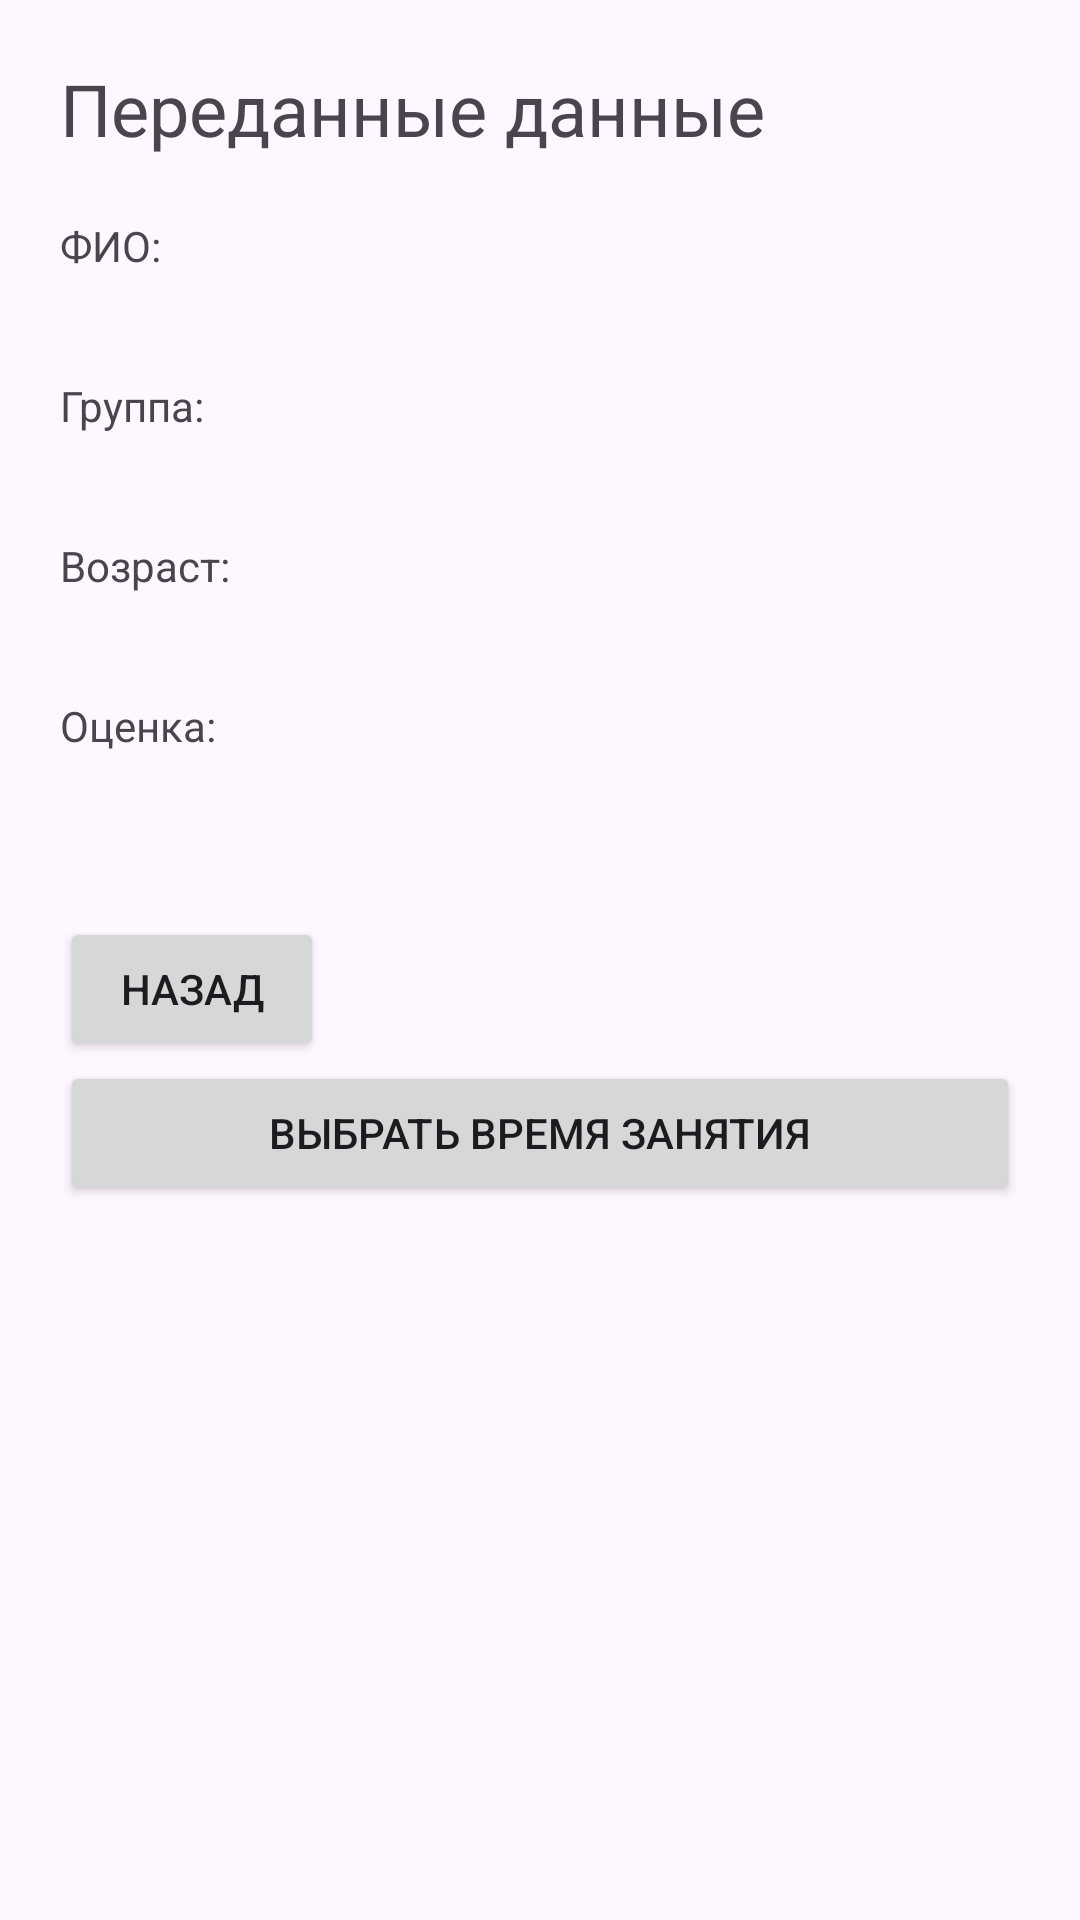

Write the Android layout XML for this screen, with the resource values it uses.
<!-- AndroidManifest.xml: application theme Theme.Reshetnyak_Denis_Andreevich -->
<!-- res/layout/activity_second.xml -->
<?xml version="1.0" encoding="utf-8"?>
<LinearLayout xmlns:android="http://schemas.android.com/apk/res/android"
    android:orientation="vertical"
    android:padding="20dp"
    android:layout_width="match_parent"
    android:layout_height="match_parent">

    <TextView
        android:layout_width="wrap_content"
        android:layout_height="wrap_content"
        android:text="Переданные данные"
        android:textSize="24sp" />

    <TextView
        android:layout_width="wrap_content"
        android:layout_height="wrap_content"
        android:layout_marginTop="20dp"
        android:text="ФИО:" />

    <TextView
        android:id="@+id/fioResult"
        android:textSize="18sp"
        android:layout_width="wrap_content"
        android:layout_height="wrap_content"/>

    <TextView
        android:text="Группа:"
        android:layout_marginTop="10dp"
        android:layout_width="wrap_content"
        android:layout_height="wrap_content"/>

    <TextView
        android:id="@+id/groupResult"
        android:textSize="18sp"
        android:layout_width="wrap_content"
        android:layout_height="wrap_content"/>

    <TextView
        android:text="Возраст:"
        android:layout_marginTop="10dp"
        android:layout_width="wrap_content"
        android:layout_height="wrap_content"/>

    <TextView
        android:id="@+id/ageResult"
        android:textSize="18sp"
        android:layout_width="wrap_content"
        android:layout_height="wrap_content"/>

    <TextView
        android:text="Оценка:"
        android:layout_marginTop="10dp"
        android:layout_width="wrap_content"
        android:layout_height="wrap_content"/>

    <TextView
        android:id="@+id/gradeResult"
        android:textSize="18sp"
        android:layout_width="wrap_content"
        android:layout_height="wrap_content"/>

    <Button
        android:text="Назад"
        android:layout_marginTop="30dp"
        android:onClick="goBack"
        android:layout_width="wrap_content"
        android:layout_height="wrap_content"/>

    <Button
        android:layout_width="match_parent"
        android:layout_height="wrap_content"
        android:onClick="openThird"
        android:text="Выбрать время занятия" />


</LinearLayout>
<!-- resources referenced by this layout -->
<resources>
  <style name="Theme.Reshetnyak_Denis_Andreevich" parent="Base.Theme.Reshetnyak_Denis_Andreevich" />
  <style name="Base.Theme.Reshetnyak_Denis_Andreevich" parent="Theme.Material3.DayNight.NoActionBar">
          
          
      </style>
</resources>
